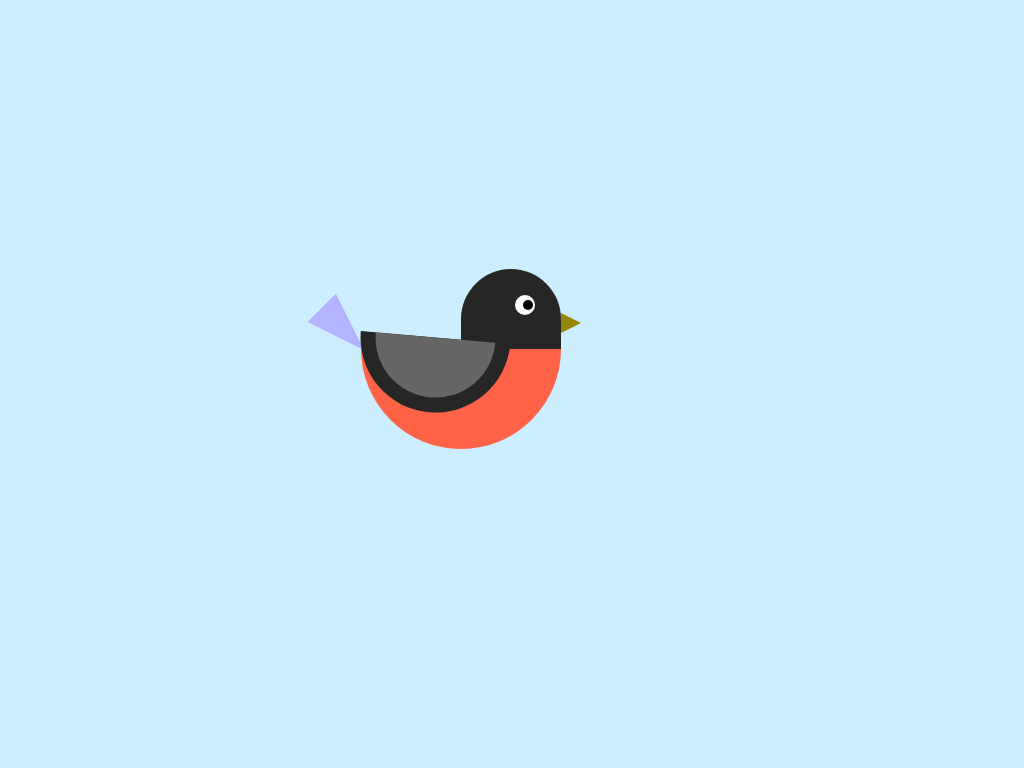

Write a web page that renders exactly this picture using CSS.

<!-- file: index.html -->
<!DOCTYPE html>
<html lang="en">
  <head>
    <meta charset="UTF-8" />
    <meta http-equiv="X-UA-Compatible" content="IE=edge" />
    <meta name="viewport" content="width=device-width, initial-scale=1.0" />
    <title>Flying Bird</title>
    <link rel="stylesheet" href="style.css" />
  </head>
  <body>
    <div class="bird">
      <div class="body"></div>
      <div class="feather1"></div>
      <div class="eye">
        <div class="eyeball"></div>
      </div>
      <div class="beak"></div>
      <div class="feather2">
        <div class="feather3"></div>
      </div>
    </div>
  </body>
</html>


/* file: style.css */
body {
  background-color: #cceeff;
  margin: 0;
  padding: 0;
}
.bird {
  background-color: #262626;
  width: 100px;
  height: 80px;
  position: absolute;
  top: 35%;
  left: 45%;
  border-radius: 100px 100px 0px 0px;
  animation: fly 2s 0.5s infinite;
}
@keyframes fly {
  50% {
    transform: translateY(40px);
  }
}
.body {
  background-color: #ff6347;
  height: 100px;
  width: 200px;
  position: relative;
  top: 80px;
  right: 100px;
  border-radius: 0px 0px 100px 100px;
}
.feather1 {
  width: 0;
  height: 0;
  border-right: 20px solid transparent;
  border-left: 20px solid transparent;
  border-top: 60px solid #b3b3ff;
  position: relative;
  bottom: 70px;
  right: 138px;
  transform: rotate(-45deg);
}

.eye {
  background-color: white;
  width: 20px;
  height: 20px;
  position: relative;
  border-radius: 50%;
  bottom: 134px;
  left: 54px;
}
.eyeball {
  background-color: black;
  width: 10px;
  height: 10px;
  position: relative;
  border-radius: 50%;
  top: 5px;
  left: 8px;
}
.beak {
  width: 0px;
  height: 0px;
  border-right: 10px solid transparent;
  border-left: 10px solid transparent;
  border-top: 20px solid rgb(150, 133, 0);
  position: relative;
  bottom: 136px;
  right: -100px;
  transform: rotate(-90deg);
}
.feather2 {
  width: 150px;
  height: 75px;
  position: relative;
  bottom: 125px;
  left: -104px;
  background-color: #262626;
  border-radius: 0px 0px 75px 75px;
  transform: rotate(5deg);
  animation: flap 1s infinite;
  transform-origin: right;
}
@keyframes flap {
  50% {
    /* transform: translateY(30px); */
    transform: rotate(20deg);
  }
}
.feather3 {
  width: 120px;
  height: 60px;
  position: relative;
  bottom: 0px;
  left: 15px;
  background-color: #666666;
  border-radius: 0px 0px 60px 60px;
}
